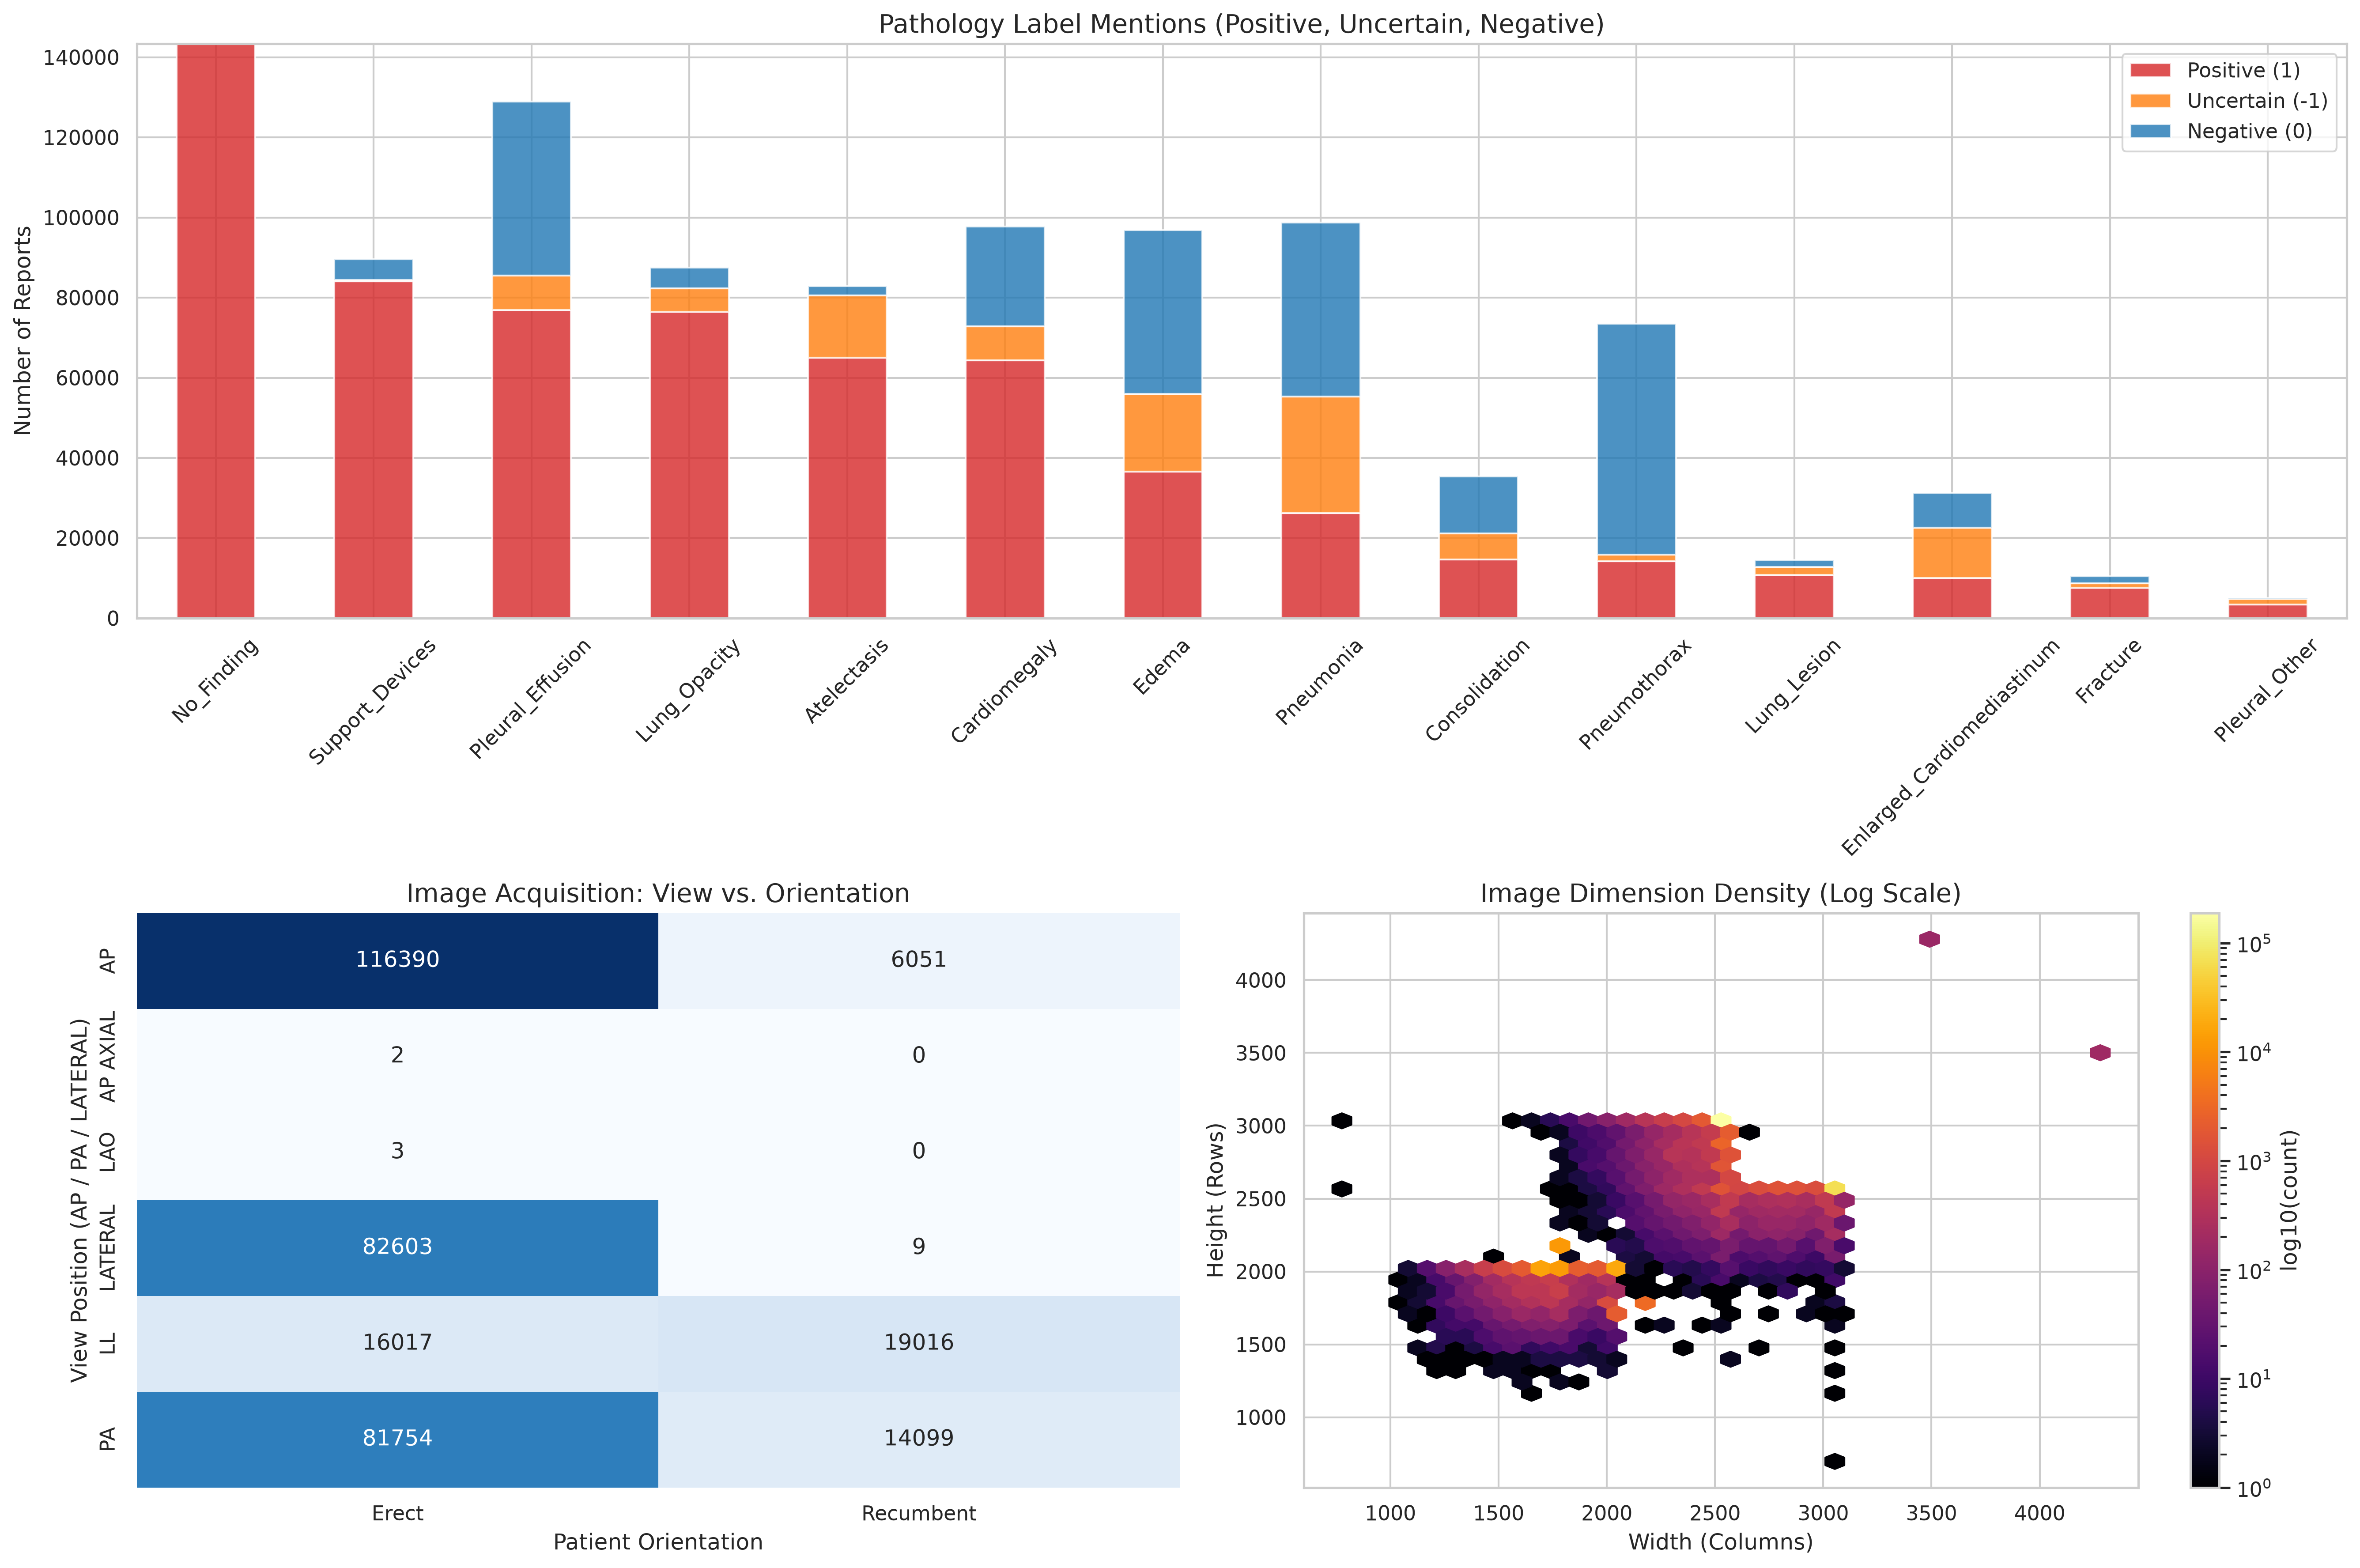

The Python source for this figure:
import lancedb
import pandas as pd
import numpy as np
import matplotlib.pyplot as plt
import seaborn as sns
from matplotlib.colors import LogNorm


# 1. Connect to LanceDB and load data
db = lancedb.connect("../embeddings/MIMIC-CXR-JPG")
table = db.open_table("fixed_embeddings_MIMIC-CXR-JPG")
df = table.to_pandas()
print(df.columns.tolist())

# 2. Unpack the pathology labels
# The list provided is mostly alphabetical, with No Finding at the end (standard CheXpert)
pathologies = [
    "Atelectasis", "Cardiomegaly", "Consolidation", "Edema", 
    "Enlarged_Cardiomediastinum", "Fracture", "Lung_Lesion", 
    "Lung_Opacity", "Pleural_Effusion", "Pneumonia", 
    "Pneumothorax", "Pleural_Other", "Support_Devices", "No_Finding"
]

# Expand the CheXpert_labels list column into 14 distinct columns
# Note: Ensure your LanceDB schema returns lists; if it returns strings, you may need ast.literal_eval
labels_df = pd.DataFrame(df['CheXpert_labels'].to_list(), columns=pathologies)
df = pd.concat([df, labels_df], axis=1)

# 3. Set up the visualization grid
sns.set_theme(style="whitegrid")
fig = plt.figure(figsize=(18, 12))
gs = fig.add_gridspec(2, 2)

# --- Plot A: Pathology Distribution & Uncertainty ---
ax1 = fig.add_subplot(gs[0, :])

# Count frequencies of 1 (Positive), 0 (Negative), and -1 (Uncertain). Ignoring -2 (No Mention).
label_counts = []
for p in pathologies:
    counts = df[p].value_counts()
    label_counts.append({
        'Pathology': p,
        'Positive (1)': counts.get(1, 0),
        'Uncertain (-1)': counts.get(-1, 0),
        'Negative (0)': counts.get(0, 0)
    })

counts_df = pd.DataFrame(label_counts).set_index('Pathology')
counts_df.sort_values('Positive (1)', ascending=False).plot(
    kind='bar', stacked=True, ax=ax1, 
    color=['#d62728', '#ff7f0e', '#1f77b4'], alpha=0.8
)
ax1.set_title('Pathology Label Mentions (Positive, Uncertain, Negative)', fontsize=14)
ax1.set_ylabel('Number of Reports')
ax1.set_xlabel('')
ax1.tick_params(axis='x', rotation=45)

# --- Plot B: Clinical Acuity (View vs Orientation) ---
ax2 = fig.add_subplot(gs[1, 0])

# Filter out nulls and rare views for a clean heatmap
view_orientation = df.dropna(subset=['ViewPosition', 'PatientOrientationCodeSequence_CodeMeaning'])
view_counts = pd.crosstab(
    view_orientation['ViewPosition'], 
    view_orientation['PatientOrientationCodeSequence_CodeMeaning']
)

sns.heatmap(view_counts, annot=True, fmt='d', cmap='Blues', ax=ax2, cbar=False)
ax2.set_title('Image Acquisition: View vs. Orientation', fontsize=14)
ax2.set_ylabel('View Position (AP / PA / LATERAL)')
ax2.set_xlabel('Patient Orientation')

# --- Plot C: Hardware & Image Cropping (Dimensions) ---
ax3 = fig.add_subplot(gs[1, 1])

# Hexbin plot of Rows vs Columns to show density of image dimensions
# High density areas indicate standard detector sizes; spread indicates manual cropping
# Split the string on 'x' and assign to new columns
df['Columns'] = df['image_size'].str.get('Columns')
df['Rows'] = df['image_size'].str.get('Rows')
print(df[['image_size', 'Columns', 'Rows']].head())
hb = ax3.hexbin(df['Columns'], df['Rows'], gridsize=40, cmap='inferno', bins='log')
# hb = ax3.hexbin(df['Columns'], df['Rows'], gridsize=40, norm=LogNorm(vmin=1), cmap='inferno')
ax3.set_title('Image Dimension Density (Log Scale)', fontsize=14)
ax3.set_xlabel('Width (Columns)')
ax3.set_ylabel('Height (Rows)')
fig.colorbar(hb, ax=ax3, label='log10(count)')

plt.tight_layout()
output_path = "analyses.png"
plt.savefig(output_path, dpi=300, bbox_inches="tight")
print(f"Histogram successfully saved to {output_path}")


# 4. Summary Statistics Printout
print("--- Acuity Check ---")
ap_count = df[df['ViewPosition'] == 'AP'].shape[0]
pa_count = df[df['ViewPosition'] == 'PA'].shape[0]
print(f"AP (Often Portable/ICU) Views: {ap_count}")
print(f"PA (Often Ambulatory) Views:   {pa_count}")
if pa_count > 0:
    print(f"AP to PA Ratio:                {ap_count/pa_count:.2f}")
